Run: headless pygame with SDL's dummy video driver; simulated clock (each Clock.tick advances the game by its frame time, no real sleeping); random seed 0; keys injected as events and as key.get_pressed() state; mouse plan: one left click at the window centre at the start of phase 2, then a move to the lower-right quarter at the start of phase 3.
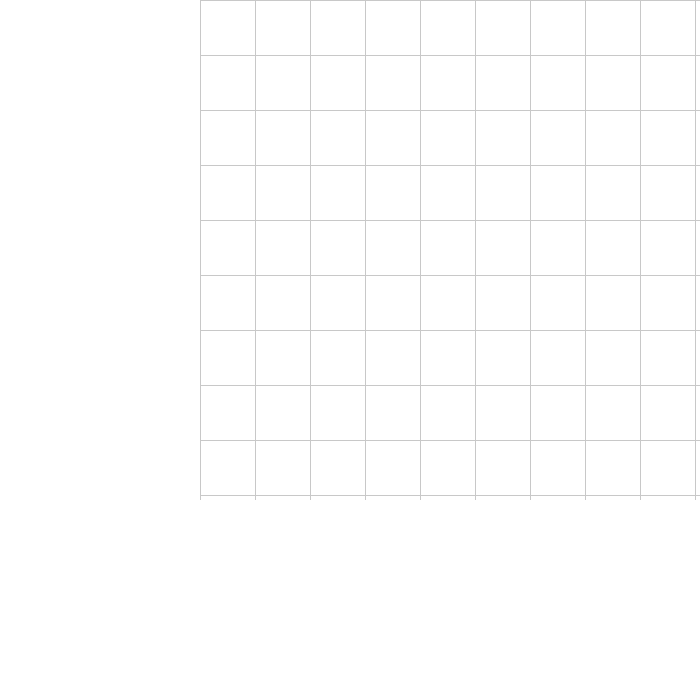
Frame 1 of 4 · flips 1–60 · no input
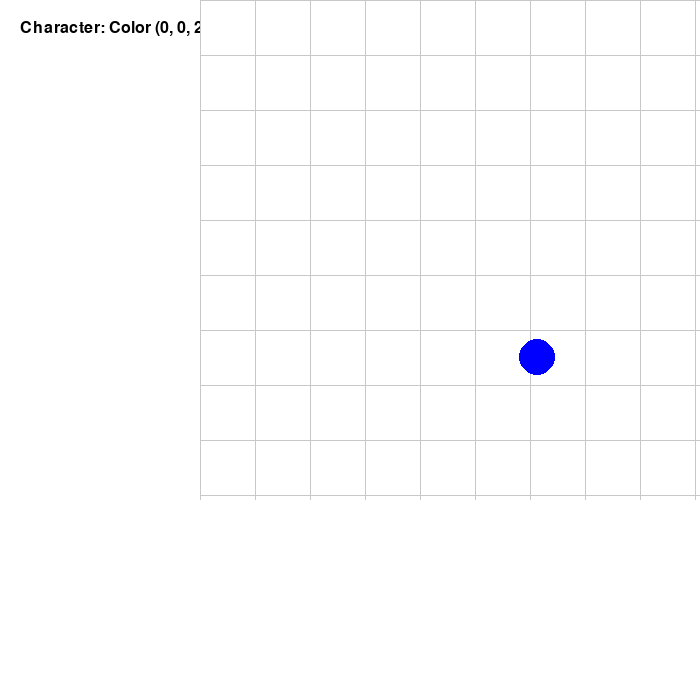
Frame 2 of 4 · flips 61–180 · clicked the window centre · tapped SPACE, RETURN · held RIGHT (→), D
Frame 3 of 4 · flips 181–300 · moved the mouse to the lower-right quarter · held DOWN (↓), S · screen unchanged from frame 2, image omitted
Frame 4 of 4 · flips 301–420 · held LEFT (←), A, UP (↑), W · screen unchanged from frame 3, image omitted

The pygame program that drew these frames:

### This was completely copied from chatgpt

import pygame
import sys

# Initialize Pygame
pygame.init()

# Constants
WINDOW_SIZE = (700, 700)
BOARD_SIZE = (500, 500)
GRID_SIZE = 9
CELL_SIZE = BOARD_SIZE[0] // GRID_SIZE
BACKGROUND_COLOR = (255, 255, 255)
GRID_COLOR = (200, 200, 200)
RESET_BUTTON_COLOR = (255, 0, 0)
RESET_BUTTON_SIZE = (80, 40)

# Setup the window
window = pygame.display.set_mode(WINDOW_SIZE)
pygame.display.set_caption("Game")

# Font for displaying text
font = pygame.font.SysFont(None, 24)

# Function to draw the grid
def draw_grid():
    for x in range(GRID_SIZE + 1):
        pygame.draw.line(board_surface, GRID_COLOR, (x * CELL_SIZE, 0), (x * CELL_SIZE, BOARD_SIZE[1]))
        pygame.draw.line(board_surface, GRID_COLOR, (0, x * CELL_SIZE), (BOARD_SIZE[0], x * CELL_SIZE))

# Function to draw the reset button
def draw_reset_button():
    reset_button_rect = pygame.Rect(WINDOW_SIZE[0] - RESET_BUTTON_SIZE[0] - 10, 10, *RESET_BUTTON_SIZE)
    pygame.draw.rect(window, RESET_BUTTON_COLOR, reset_button_rect)
    text_surface = font.render("Reset", True, (255, 255, 255))
    window.blit(text_surface, (WINDOW_SIZE[0] - RESET_BUTTON_SIZE[0] - 5, 15))
    return reset_button_rect

# Function to clear the board
def clear_board():
    global characters
    characters = []

# Function to draw character circles
def draw_characters():
    for char in characters:
        pygame.draw.circle(board_surface, char['color'], (char['x'], char['y']), CELL_SIZE // 3)

# Function to display character stats
def draw_character_stats():
    y_offset = 20
    for char in characters:
        text_surface = font.render(f"Character: Color {char['color']}, Pos ({char['grid_x']}, {char['grid_y']})", True, (0, 0, 0))
        window.blit(text_surface, (20, y_offset))
        y_offset += 20

# Create a surface for the board
board_surface = pygame.Surface(BOARD_SIZE)
board_rect = board_surface.get_rect()
board_rect.topleft = (WINDOW_SIZE[0] - BOARD_SIZE[0], 0)

# Initialize characters on the board
characters = []

# Main game loop
running = True
while running:
    window.fill(BACKGROUND_COLOR)
    board_surface.fill((255, 255, 255))
    
    # Draw the grid on the board surface
    draw_grid()
    
    # Draw characters on the grid
    draw_characters()
    
    # Draw the reset button
    reset_button_rect = draw_reset_button()

    # Draw character stats on the left side
    draw_character_stats()

    # Event handling
    for event in pygame.event.get():
        if event.type == pygame.QUIT:
            running = False
        elif event.type == pygame.MOUSEBUTTONDOWN:
            mouse_pos = event.pos
            # Check if reset button is pressed
            if reset_button_rect.collidepoint(mouse_pos):
                clear_board()
            else:
                # Place a new character on the board
                if board_rect.collidepoint(mouse_pos):
                    grid_x = (mouse_pos[0] - board_rect.left) // CELL_SIZE
                    grid_y = mouse_pos[1] // CELL_SIZE
                    char_x = board_rect.left + grid_x * CELL_SIZE + CELL_SIZE // 2
                    char_y = grid_y * CELL_SIZE + CELL_SIZE // 2
                    characters.append({'color': (0, 0, 255), 'x': char_x, 'y': char_y, 'grid_x': grid_x, 'grid_y': grid_y})

    # Draw the board surface onto the main window
    window.blit(board_surface, board_rect.topleft)

    # Update the display
    pygame.display.flip()

# Quit Pygame
pygame.quit()
sys.exit()
